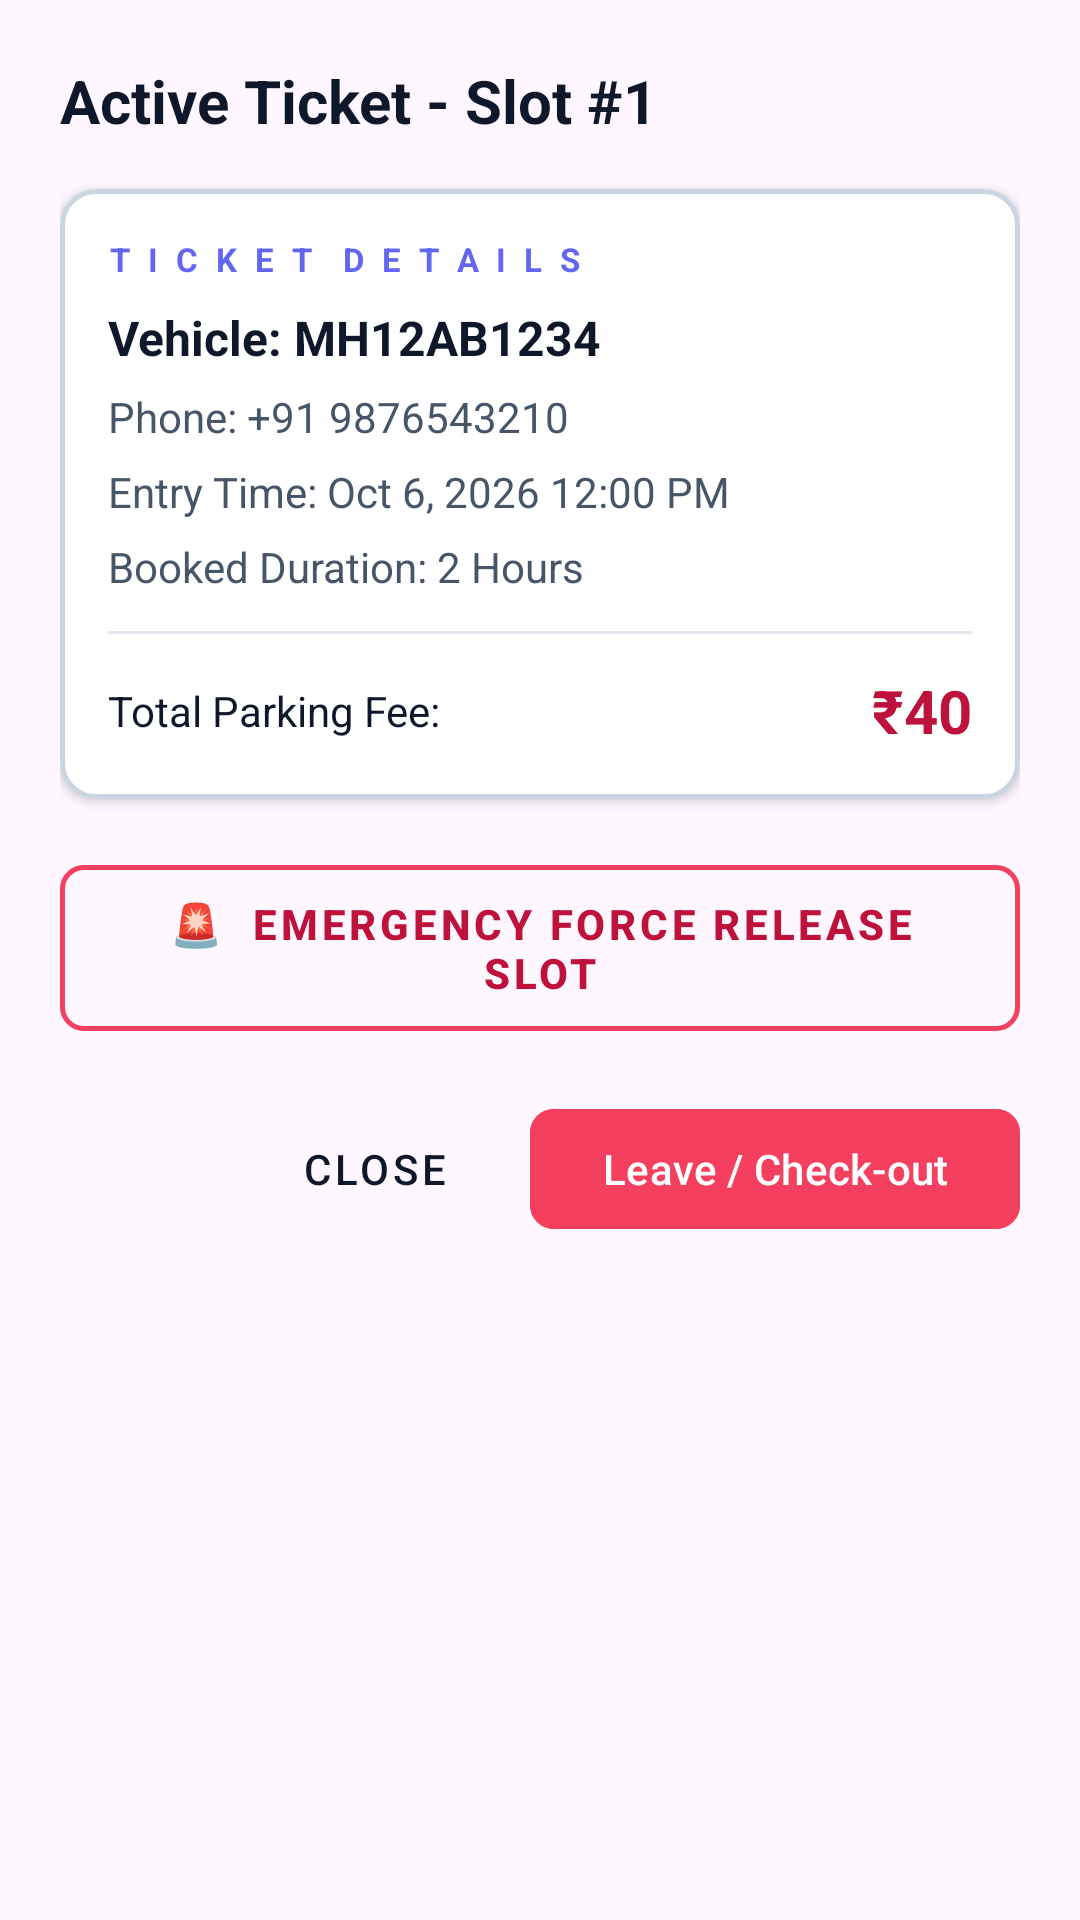

Here is an Android app screen rendered from its layout file. Give the layout XML and the strings, colors and styles it references.
<!-- AndroidManifest.xml: application theme Theme.SmartParkingManagamentSystem -->
<!-- res/layout/dialog_ticket_details.xml -->
<?xml version="1.0" encoding="utf-8"?>
<LinearLayout xmlns:android="http://schemas.android.com/apk/res/android"
    xmlns:app="http://schemas.android.com/apk/res-auto"
    android:layout_width="match_parent"
    android:layout_height="wrap_content"
    android:orientation="vertical"
    android:padding="20dp">

    
    <TextView
        android:id="@+id/tvTicketTitle"
        android:layout_width="wrap_content"
        android:layout_height="wrap_content"
        android:text="Active Ticket - Slot #1"
        android:textColor="@color/slate_900"
        android:textSize="20sp"
        android:textStyle="bold" />

    
    <com.google.android.material.card.MaterialCardView
        android:layout_width="match_parent"
        android:layout_height="wrap_content"
        android:layout_marginTop="16dp"
        app:cardBackgroundColor="@color/white"
        app:cardCornerRadius="12dp"
        app:cardElevation="2dp"
        app:strokeColor="#CBD5E1"
        app:strokeWidth="1.5dp">

        <LinearLayout
            android:layout_width="match_parent"
            android:layout_height="wrap_content"
            android:orientation="vertical"
            android:padding="16dp">

            <TextView
                android:layout_width="wrap_content"
                android:layout_height="wrap_content"
                android:letterSpacing="0.15"
                android:text="T I C K E T  D E T A I L S"
                android:textColor="@color/accent_indigo"
                android:textSize="11sp"
                android:textStyle="bold" />

            <TextView
                android:id="@+id/tvTicketVehicle"
                android:layout_width="wrap_content"
                android:layout_height="wrap_content"
                android:layout_marginTop="8dp"
                android:text="Vehicle: MH12AB1234"
                android:textColor="@color/slate_900"
                android:textSize="16sp"
                android:textStyle="bold" />

            <TextView
                android:id="@+id/tvTicketPhone"
                android:layout_width="wrap_content"
                android:layout_height="wrap_content"
                android:layout_marginTop="6dp"
                android:text="Phone: +91 9876543210"
                android:textColor="#475569"
                android:textSize="14sp" />

            <TextView
                android:id="@+id/tvTicketEntryTime"
                android:layout_width="wrap_content"
                android:layout_height="wrap_content"
                android:layout_marginTop="6dp"
                android:text="Entry Time: Oct 6, 2026 12:00 PM"
                android:textColor="#475569"
                android:textSize="14sp" />

            <TextView
                android:id="@+id/tvTicketDuration"
                android:layout_width="wrap_content"
                android:layout_height="wrap_content"
                android:layout_marginTop="6dp"
                android:text="Booked Duration: 2 Hours"
                android:textColor="#475569"
                android:textSize="14sp" />

            <View
                android:layout_width="match_parent"
                android:layout_height="1dp"
                android:layout_marginVertical="12dp"
                android:background="#E2E8F0" />

            <LinearLayout
                android:layout_width="match_parent"
                android:layout_height="wrap_content"
                android:gravity="center_vertical"
                android:orientation="horizontal">

                <TextView
                    android:layout_width="0dp"
                    android:layout_height="wrap_content"
                    android:layout_weight="1"
                    android:text="Total Parking Fee:"
                    android:textColor="@color/slate_900"
                    android:textSize="14sp" />

                <TextView
                    android:id="@+id/tvTicketTotalFee"
                    android:layout_width="wrap_content"
                    android:layout_height="wrap_content"
                    android:text="₹40"
                    android:textColor="@color/slot_occupied_text"
                    android:textSize="20sp"
                    android:textStyle="bold" />
            </LinearLayout>

        </LinearLayout>

    </com.google.android.material.card.MaterialCardView>

    
    <com.google.android.material.button.MaterialButton
        android:id="@+id/btnEmergencyDelete"
        style="@style/Widget.MaterialComponents.Button.OutlinedButton"
        android:layout_width="match_parent"
        android:layout_height="wrap_content"
        android:layout_marginTop="16dp"
        android:paddingVertical="10dp"
        android:text="🚨  Emergency Force Release Slot"
        android:textColor="@color/slot_occupied_text"
        android:textSize="14sp"
        android:textStyle="bold"
        android:visibility="visible"
        app:cornerRadius="8dp"
        app:strokeColor="@color/slot_occupied_stroke"
        app:strokeWidth="1.5dp" />

    
    <LinearLayout
        android:layout_width="match_parent"
        android:layout_height="wrap_content"
        android:layout_marginTop="16dp"
        android:gravity="end"
        android:orientation="horizontal">

        <com.google.android.material.button.MaterialButton
            android:id="@+id/btnCloseTicket"
            style="@style/Widget.MaterialComponents.Button.TextButton"
            android:layout_width="wrap_content"
            android:layout_height="wrap_content"
            android:text="Close" />

        <com.google.android.material.button.MaterialButton
            android:id="@+id/btnCheckout"
            android:layout_width="wrap_content"
            android:layout_height="wrap_content"
            android:layout_marginStart="8dp"
            android:backgroundTint="@color/slot_occupied_stroke"
            android:text="Leave / Check-out"
            app:cornerRadius="8dp" />
    </LinearLayout>

</LinearLayout>
<!-- resources referenced by this layout -->
<resources>
  <color name="accent_indigo">#6366F1</color>
  <color name="slate_900">#0F172A</color>
  <color name="slot_occupied_stroke">#F43F5E</color>
  <color name="slot_occupied_text">#BE123C</color>
  <color name="white">#FFFFFFFF</color>
  <style name="Theme.SmartParkingManagamentSystem" parent="Base.Theme.SmartParkingManagamentSystem" />
  <style name="Base.Theme.SmartParkingManagamentSystem" parent="Theme.Material3.DayNight.NoActionBar">
          <item name="colorPrimary">@color/slate_900</item>
          <item name="colorPrimaryDark">@color/primary_dark</item>
          <item name="colorAccent">@color/accent_indigo</item>
          <item name="android:statusBarColor">@color/slate_900</item>
          <item name="android:windowLightStatusBar">false</item>
      </style>
  <color name="primary_dark">#020617</color>
</resources>
